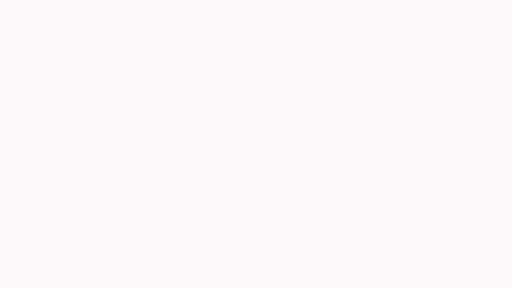
t = 0.00 s
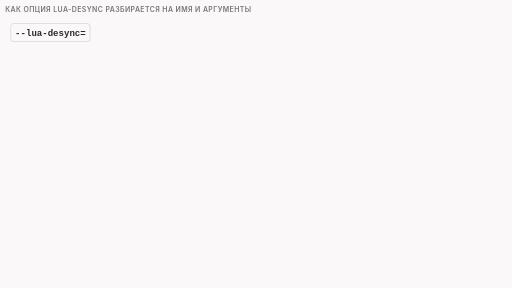
t = 1.67 s
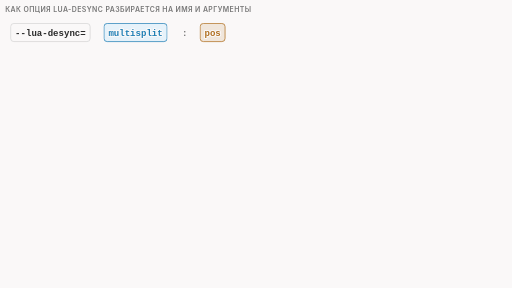
t = 3.33 s
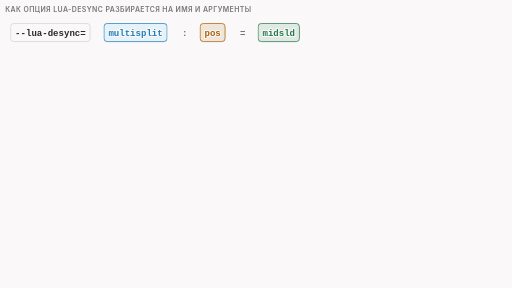
t = 5.00 s
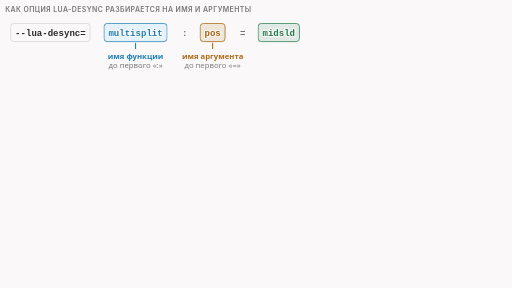
t = 6.67 s
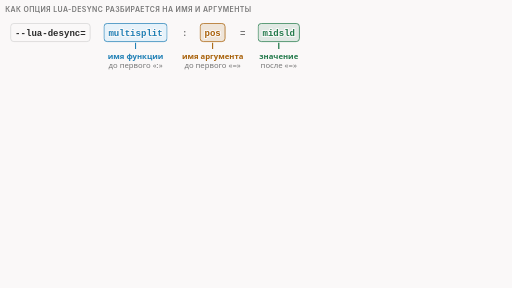
t = 8.33 s

The animated SVG that drew these frames (rendered in a browser with its animation timeline set to each time). Animation: 26 CSS @keyframes rules; frames cover the first 8.33 s, repeats indefinitely.

<svg xmlns="http://www.w3.org/2000/svg" class="v03-s07-parse-call" viewBox="0 0 960 540" width="960" height="540" role="img" aria-labelledby="v03-s07-parse-call-t v03-s07-parse-call-d">
<title id="v03-s07-parse-call-t">Разбор опции lua-desync</title>
<desc id="v03-s07-parse-call-d">Разбор опции lua-desync: имя функции это всё до первого двоеточия (multisplit, pcap), дальше куски через двоеточие делятся по первому знаку равно на имя аргумента и значение (pos и midsld, file и nfqws_seen.pcap); имена должны быть идентификаторами, а в нашем режиме разбора имя с дефисом, аргумент без имени и имя аргумента с цифры в начале дают ошибку, значение с защищённым двоеточием, аргумент без значения и значение x=y принимаются.</desc>
<style>
.v03-s07-parse-call{--fg:var(--dark,#2b2b2b);--fg2:var(--darkgray,#4e4e4e);--mute:var(--gray,#767676);--line:var(--lightgray,#d4d4d4);--acc:var(--secondary,#1f7fb5);--tint:var(--highlight,rgba(178,225,255,.28));--bg:var(--light,#faf8f8);--rej:#c4372b;--rejt:rgba(196,55,43,.10);--ok:#237a4b;--okt:rgba(35,122,75,.11);--amb:#a8610a;--ambt:rgba(168,97,10,.13)}
@media (prefers-color-scheme:dark){.v03-s07-parse-call{--fg:var(--dark,#ebebec);--fg2:var(--darkgray,#d4d4d4);--mute:var(--gray,#9a9a9a);--line:var(--lightgray,#4a474a);--acc:var(--secondary,#b2e1ff);--tint:var(--highlight,rgba(178,225,255,.14));--bg:var(--light,#161618);--rej:#ff8f80;--rejt:rgba(255,143,128,.14);--ok:#7fd9a1;--okt:rgba(127,217,161,.13);--amb:#f0b866;--ambt:rgba(240,184,102,.14)}}
.v03-s07-parse-call .bg{fill:var(--bg)}
.v03-s07-parse-call text{font-family:var(--bodyFont,'Source Sans 3'),system-ui,-apple-system,'Segoe UI',Roboto,sans-serif;font-size:16px;fill:var(--fg2);paint-order:stroke;stroke:var(--bg);stroke-width:4px;stroke-linejoin:round}
.v03-s07-parse-call .tk{font-weight:600;fill:var(--fg)}
.v03-s07-parse-call .sm{font-size:14.5px}
.v03-s07-parse-call .m{font-family:var(--codeFont,'JetBrains Mono'),ui-monospace,'Cascadia Code',Consolas,monospace;font-size:14.5px}
.v03-s07-parse-call .mk{font-family:var(--codeFont,'JetBrains Mono'),ui-monospace,'Cascadia Code',Consolas,monospace;font-size:14.5px;font-weight:600;fill:var(--fg)}
.v03-s07-parse-call .ml{font-family:var(--codeFont,'JetBrains Mono'),ui-monospace,'Cascadia Code',Consolas,monospace;font-size:17px;font-weight:600;fill:var(--fg)}
.v03-s07-parse-call .cd{font-family:var(--codeFont,'JetBrains Mono'),ui-monospace,'Cascadia Code',Consolas,monospace;font-size:14px;fill:var(--fg);stroke:none}
.v03-s07-parse-call .ln{font-family:var(--codeFont,'JetBrains Mono'),ui-monospace,'Cascadia Code',Consolas,monospace;font-size:13px;fill:var(--mute);stroke:none}
.v03-s07-parse-call .cap{font-family:var(--headerFont,Inter),system-ui,-apple-system,'Segoe UI',Roboto,sans-serif;font-size:13px;font-weight:600;letter-spacing:.06em;text-transform:uppercase;fill:var(--mute)}
.v03-s07-parse-call .mu{fill:var(--mute)}.v03-s07-parse-call .fg{fill:var(--fg)}.v03-s07-parse-call .acc{fill:var(--acc)}.v03-s07-parse-call .rej{fill:var(--rej)}.v03-s07-parse-call .ok{fill:var(--ok)}.v03-s07-parse-call .amb{fill:var(--amb)}
.v03-s07-parse-call .inv{fill:var(--bg);stroke:none}
.v03-s07-parse-call .nst{stroke:none}
.v03-s07-parse-call .c{text-anchor:middle}.v03-s07-parse-call .r{text-anchor:end}
.v03-s07-parse-call .bx{fill:var(--bg);stroke:var(--line);stroke-width:1.4}
.v03-s07-parse-call .bxs{fill:var(--bg);stroke:var(--mute);stroke-width:1.4}
.v03-s07-parse-call .bxa{fill:var(--tint);stroke:var(--acc);stroke-width:1.4}
.v03-s07-parse-call .bxr{fill:var(--rejt);stroke:var(--rej);stroke-width:1.4}
.v03-s07-parse-call .bxo{fill:var(--okt);stroke:var(--ok);stroke-width:1.4}
.v03-s07-parse-call .bxb{fill:var(--ambt);stroke:var(--amb);stroke-width:1.4}
.v03-s07-parse-call .bxk{fill:var(--fg2);stroke:var(--fg);stroke-width:1.4}
.v03-s07-parse-call .bxn{fill:none;stroke:var(--fg);stroke-width:2}
.v03-s07-parse-call .bxd{fill:none;stroke:var(--mute);stroke-width:1.3;stroke-dasharray:5 4}
.v03-s07-parse-call .hl{fill:var(--tint);stroke:none}
.v03-s07-parse-call .hlb{fill:var(--ambt);stroke:none}
.v03-s07-parse-call .dim{fill:var(--bg);fill-opacity:.62;stroke:none}
.v03-s07-parse-call .lf{fill:none;stroke:var(--fg2);stroke-width:2}
.v03-s07-parse-call .lm{fill:none;stroke:var(--mute);stroke-width:1.4}
.v03-s07-parse-call .lmd{fill:none;stroke:var(--mute);stroke-width:1.4;stroke-dasharray:5 4}
.v03-s07-parse-call .la{fill:none;stroke:var(--acc);stroke-width:2}
.v03-s07-parse-call .lb{fill:none;stroke:var(--amb);stroke-width:2}
.v03-s07-parse-call .lr{fill:none;stroke:var(--rej);stroke-width:2.4}
.v03-s07-parse-call .lo{fill:none;stroke:var(--ok);stroke-width:2.4}
.v03-s07-parse-call .hf{fill:var(--fg2)}.v03-s07-parse-call .ha{fill:var(--acc)}.v03-s07-parse-call .hr{fill:var(--rej)}.v03-s07-parse-call .hm{fill:var(--mute)}.v03-s07-parse-call .hb{fill:var(--amb)}.v03-s07-parse-call .ho{fill:var(--ok)}
.v03-s07-parse-call .dot{fill:var(--mute);stroke:none}.v03-s07-parse-call .dota{fill:var(--acc);stroke:none}.v03-s07-parse-call .doto{fill:var(--ok);stroke:none}.v03-s07-parse-call .dotr{fill:var(--rej);stroke:none}
.v03-s07-parse-call .a{animation-duration:36s;animation-timing-function:cubic-bezier(.3,.6,.25,1);animation-iteration-count:infinite;animation-fill-mode:both}
@media (prefers-reduced-motion:reduce){.v03-s07-parse-call .a{animation:none}.v03-s07-parse-call .tr{display:none}}
@keyframes v03-s07-parse-call-k1{0.0%{opacity:0}0.833%{opacity:0}2.083%{opacity:1}96.944%{opacity:1}98.611%{opacity:0}100%{opacity:0}}.v03-s07-parse-call .e1{animation-name:v03-s07-parse-call-k1}@keyframes v03-s07-parse-call-k2{0.0%{opacity:0}2.778%{opacity:0}4.028%{opacity:1}96.944%{opacity:1}98.611%{opacity:0}100%{opacity:0}}.v03-s07-parse-call .e2{animation-name:v03-s07-parse-call-k2}@keyframes v03-s07-parse-call-k3{0.0%{opacity:0}4.722%{opacity:0}5.972%{opacity:1}96.944%{opacity:1}98.611%{opacity:0}100%{opacity:0}}.v03-s07-parse-call .e3{animation-name:v03-s07-parse-call-k3}@keyframes v03-s07-parse-call-k4{0.0%{opacity:0}6.667%{opacity:0}7.917%{opacity:1}96.944%{opacity:1}98.611%{opacity:0}100%{opacity:0}}.v03-s07-parse-call .e4{animation-name:v03-s07-parse-call-k4}@keyframes v03-s07-parse-call-k5{0.0%{opacity:0}8.611%{opacity:0}9.861%{opacity:1}96.944%{opacity:1}98.611%{opacity:0}100%{opacity:0}}.v03-s07-parse-call .e5{animation-name:v03-s07-parse-call-k5}@keyframes v03-s07-parse-call-k6{0.0%{opacity:0}10.556%{opacity:0}11.806%{opacity:1}96.944%{opacity:1}98.611%{opacity:0}100%{opacity:0}}.v03-s07-parse-call .e6{animation-name:v03-s07-parse-call-k6}@keyframes v03-s07-parse-call-k7{0.0%{opacity:0}12.5%{opacity:0}13.75%{opacity:1}96.944%{opacity:1}98.611%{opacity:0}100%{opacity:0}}.v03-s07-parse-call .e7{animation-name:v03-s07-parse-call-k7}@keyframes v03-s07-parse-call-k8{0.0%{opacity:0}15.0%{opacity:0}16.25%{opacity:1}96.944%{opacity:1}98.611%{opacity:0}100%{opacity:0}}.v03-s07-parse-call .e8{animation-name:v03-s07-parse-call-k8}@keyframes v03-s07-parse-call-k9{0.0%{opacity:0}17.778%{opacity:0}19.028%{opacity:1}96.944%{opacity:1}98.611%{opacity:0}100%{opacity:0}}.v03-s07-parse-call .e9{animation-name:v03-s07-parse-call-k9}@keyframes v03-s07-parse-call-k10{0.0%{opacity:0}20.556%{opacity:0}21.806%{opacity:1}96.944%{opacity:1}98.611%{opacity:0}100%{opacity:0}}.v03-s07-parse-call .e10{animation-name:v03-s07-parse-call-k10}@keyframes v03-s07-parse-call-k11{0.0%{opacity:0}25.0%{opacity:0}26.25%{opacity:1}96.944%{opacity:1}98.611%{opacity:0}100%{opacity:0}}.v03-s07-parse-call .e11{animation-name:v03-s07-parse-call-k11}@keyframes v03-s07-parse-call-k12{0.0%{opacity:0}26.944%{opacity:0}28.194%{opacity:1}96.944%{opacity:1}98.611%{opacity:0}100%{opacity:0}}.v03-s07-parse-call .e12{animation-name:v03-s07-parse-call-k12}@keyframes v03-s07-parse-call-k13{0.0%{opacity:0}28.889%{opacity:0}30.139%{opacity:1}96.944%{opacity:1}98.611%{opacity:0}100%{opacity:0}}.v03-s07-parse-call .e13{animation-name:v03-s07-parse-call-k13}@keyframes v03-s07-parse-call-k14{0.0%{opacity:0}30.833%{opacity:0}32.083%{opacity:1}96.944%{opacity:1}98.611%{opacity:0}100%{opacity:0}}.v03-s07-parse-call .e14{animation-name:v03-s07-parse-call-k14}@keyframes v03-s07-parse-call-k15{0.0%{opacity:0}32.778%{opacity:0}34.028%{opacity:1}96.944%{opacity:1}98.611%{opacity:0}100%{opacity:0}}.v03-s07-parse-call .e15{animation-name:v03-s07-parse-call-k15}@keyframes v03-s07-parse-call-k16{0.0%{opacity:0}34.722%{opacity:0}35.972%{opacity:1}96.944%{opacity:1}98.611%{opacity:0}100%{opacity:0}}.v03-s07-parse-call .e16{animation-name:v03-s07-parse-call-k16}@keyframes v03-s07-parse-call-k17{0.0%{opacity:0}40.556%{opacity:0}41.806%{opacity:1}96.944%{opacity:1}98.611%{opacity:0}100%{opacity:0}}.v03-s07-parse-call .e17{animation-name:v03-s07-parse-call-k17}@keyframes v03-s07-parse-call-k18{0.0%{opacity:0}44.444%{opacity:0}45.694%{opacity:1}96.944%{opacity:1}98.611%{opacity:0}100%{opacity:0}}.v03-s07-parse-call .e18{animation-name:v03-s07-parse-call-k18}@keyframes v03-s07-parse-call-k19{0.0%{opacity:0}48.333%{opacity:0}49.583%{opacity:1}96.944%{opacity:1}98.611%{opacity:0}100%{opacity:0}}.v03-s07-parse-call .e19{animation-name:v03-s07-parse-call-k19}@keyframes v03-s07-parse-call-k20{0.0%{opacity:0}53.333%{opacity:0}54.583%{opacity:1}96.944%{opacity:1}98.611%{opacity:0}100%{opacity:0}}.v03-s07-parse-call .e20{animation-name:v03-s07-parse-call-k20}@keyframes v03-s07-parse-call-k21{0.0%{opacity:0}58.333%{opacity:0}59.583%{opacity:1}96.944%{opacity:1}98.611%{opacity:0}100%{opacity:0}}.v03-s07-parse-call .e21{animation-name:v03-s07-parse-call-k21}@keyframes v03-s07-parse-call-k22{0.0%{opacity:0}63.333%{opacity:0}64.583%{opacity:1}96.944%{opacity:1}98.611%{opacity:0}100%{opacity:0}}.v03-s07-parse-call .e22{animation-name:v03-s07-parse-call-k22}@keyframes v03-s07-parse-call-k23{0.0%{opacity:0}68.333%{opacity:0}69.583%{opacity:1}96.944%{opacity:1}98.611%{opacity:0}100%{opacity:0}}.v03-s07-parse-call .e23{animation-name:v03-s07-parse-call-k23}@keyframes v03-s07-parse-call-k24{0.0%{opacity:0}73.333%{opacity:0}74.583%{opacity:1}96.944%{opacity:1}98.611%{opacity:0}100%{opacity:0}}.v03-s07-parse-call .e24{animation-name:v03-s07-parse-call-k24}@keyframes v03-s07-parse-call-k25{0.0%{opacity:0}79.444%{opacity:0}80.694%{opacity:1}96.944%{opacity:1}98.611%{opacity:0}100%{opacity:0}}.v03-s07-parse-call .e25{animation-name:v03-s07-parse-call-k25}@keyframes v03-s07-parse-call-k26{0.0%{opacity:0}83.333%{opacity:0}84.583%{opacity:1}96.944%{opacity:1}98.611%{opacity:0}100%{opacity:0}}.v03-s07-parse-call .e26{animation-name:v03-s07-parse-call-k26}</style>
<rect class="bg" x="0" y="0" width="960" height="540"/>
<g class="a e1"><text class="cap" x="10" y="22">как опция lua-desync разбирается на имя и аргументы</text></g>
<g class="a e2"><rect class="bx" x="20" y="44" width="149.0" height="34" rx="6"/><text class="ml c " x="94.5" y="67">--lua-desync=</text></g>
<g class="a e3"><rect class="bxa" x="195.0" y="44" width="118.3" height="34" rx="6"/><text class="ml c acc" x="254.15" y="67">multisplit</text></g>
<g class="a e4"><text class="ml c mu" x="346.3" y="67">:</text></g>
<g class="a e5"><rect class="bxb" x="375.3" y="44" width="46.7" height="34" rx="6"/><text class="ml c amb" x="398.65000000000003" y="67">pos</text></g>
<g class="a e6"><text class="ml c mu" x="455.0" y="67">=</text></g>
<g class="a e7"><rect class="bxo" x="484.0" y="44" width="77.4" height="34" rx="6"/><text class="ml c ok" x="522.7" y="67">midsld</text></g>
<g class="a e8"><path class="la" d="M254.15 80L254.15 92"/><text class="sm tk acc c" x="254.15" y="110">имя функции</text><text class="sm mu c" x="254.15" y="128">до первого «:»</text></g>
<g class="a e9"><path class="lb" d="M398.65000000000003 80L398.65000000000003 92"/><text class="sm tk amb c" x="398.65000000000003" y="110">имя аргумента</text><text class="sm mu c" x="398.65000000000003" y="128">до первого «=»</text></g>
<g class="a e10"><path class="lo" d="M522.7 80L522.7 92"/><text class="sm tk ok c" x="522.7" y="110">значение</text><text class="sm mu c" x="522.7" y="128">после «=»</text></g>
<g class="a e11"><rect class="bx" x="20" y="160" width="149.0" height="34" rx="6"/><text class="ml c " x="94.5" y="183">--lua-desync=</text></g>
<g class="a e12"><rect class="bxa" x="195.0" y="160" width="56.9" height="34" rx="6"/><text class="ml c acc" x="223.45" y="183">pcap</text></g>
<g class="a e13"><text class="ml c mu" x="284.9" y="183">:</text></g>
<g class="a e14"><rect class="bxb" x="313.9" y="160" width="56.9" height="34" rx="6"/><text class="ml c amb" x="342.34999999999997" y="183">file</text></g>
<g class="a e15"><text class="ml c mu" x="403.79999999999995" y="183">=</text></g>
<g class="a e16"><rect class="bxo" x="432.79999999999995" y="160" width="169.5" height="34" rx="6"/><text class="ml c ok" x="517.55" y="183">nfqws_seen.pcap</text></g>
<g class="a e17"><rect class="bx" x="586" y="40" width="364" height="128" rx="8"/><text class="tk sm" x="600" y="62">имя и имя аргумента: идентификаторы</text><text class="sm" x="600" y="86">первый символ: латинская буква или _</text><text class="sm" x="600" y="106">дальше: буквы, цифры, _</text><text class="sm" x="600" y="126">ни дефиса, ни точки, ни цифры в начале</text><text class="sm mu" x="600" y="152">nfq2/helpers.c:102-110</text></g>
<g class="a e18"><path class="lm" d="M10 216L950 216"/><text class="cap" x="10" y="238">что вышло в нашем режиме разбора (без запуска пакетов)</text></g>
<g class="a e19"><rect class="bxr" x="10" y="248" width="940" height="30" rx="6"/><text class="mk" x="22" y="268">pa-ss</text><path class="lr" d="M205 256L219 270M205 270L219 256"/><text class="m rej" x="234" y="268">bad identifier &#x27;pa-ss&#x27;</text><text class="sm" x="520" y="268">имя функции с дефисом, выход 1</text></g>
<g class="a e20"><rect class="bxr" x="10" y="284" width="940" height="30" rx="6"/><text class="mk" x="22" y="304">pass:=3</text><path class="lr" d="M205 292L219 306M205 306L219 292"/><text class="m rej" x="234" y="304">invalid lua function call</text><text class="sm" x="520" y="304">аргумент без имени</text></g>
<g class="a e21"><rect class="bxr" x="10" y="320" width="940" height="30" rx="6"/><text class="mk" x="22" y="340">pass:1a=2</text><path class="lr" d="M205 328L219 342M205 342L219 328"/><text class="m rej" x="234" y="340">invalid lua function call</text><text class="sm" x="520" y="340">имя аргумента начинается с цифры</text></g>
<g class="a e22"><rect class="bxo" x="10" y="356" width="940" height="30" rx="6"/><text class="mk" x="22" y="376">pass:a=x\:y:b=2</text><path class="lo" d="M204 370L210 377L221 362"/><text class="m " x="234" y="376">a = &quot;x:y&quot;,  b = &quot;2&quot;</text><text class="sm" x="520" y="376">защищённое «\:» осталось в значении</text></g>
<g class="a e23"><rect class="bxo" x="10" y="392" width="940" height="30" rx="6"/><text class="mk" x="22" y="412">pass:a:b=:</text><path class="lo" d="M204 406L210 413L221 398"/><text class="m " x="234" y="412">a = &quot;&quot;,  b = &quot;&quot;</text><text class="sm" x="520" y="412">аргумент без значения принимается</text></g>
<g class="a e24"><rect class="bxo" x="10" y="428" width="940" height="30" rx="6"/><text class="mk" x="22" y="448">pass:k=x=y</text><path class="lo" d="M204 442L210 449L221 434"/><text class="m " x="234" y="448">k = &quot;x=y&quot;</text><text class="sm" x="520" y="448">делится только по первому «=»</text></g>
<g class="a e25"><text class="tk" x="10" y="486">Ошибка формы останавливает запуск до первого пакета.</text></g>
<g class="a e26"><text class="sm" x="10" y="510">Значение: всё после первого «=»; без «=» значения нет, голое имя принимается.</text></g>
</svg>
